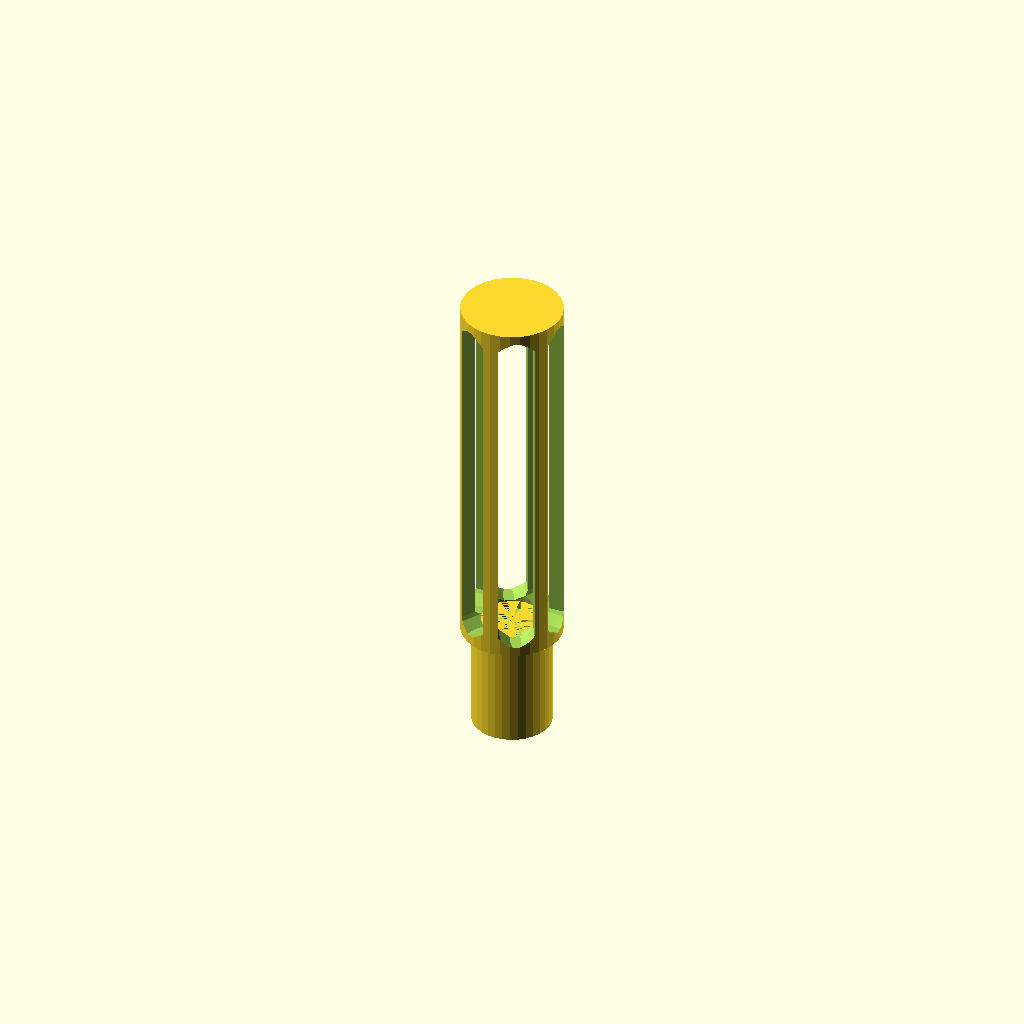
Cell 1: the model at its default parameters.
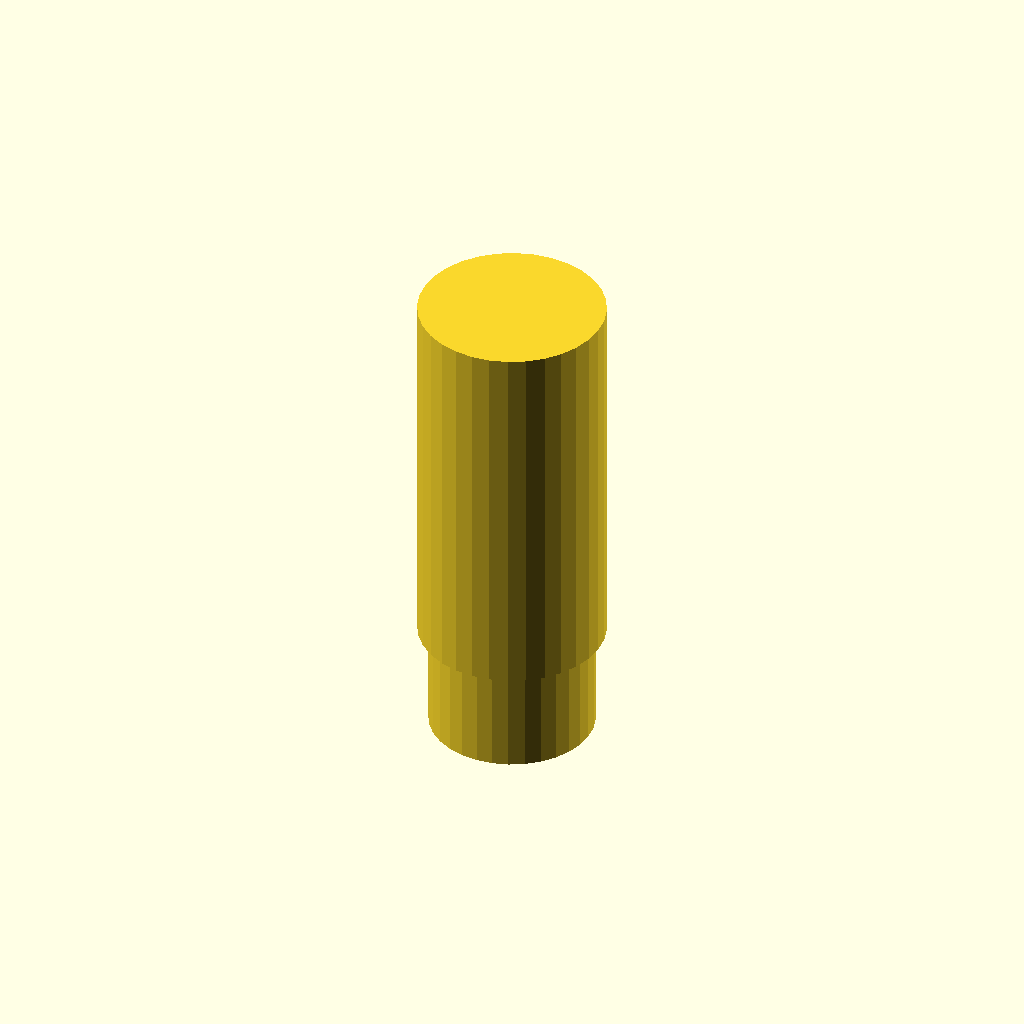
Cell 2: straw_outer_diameter = 23.2 (everything else at default).
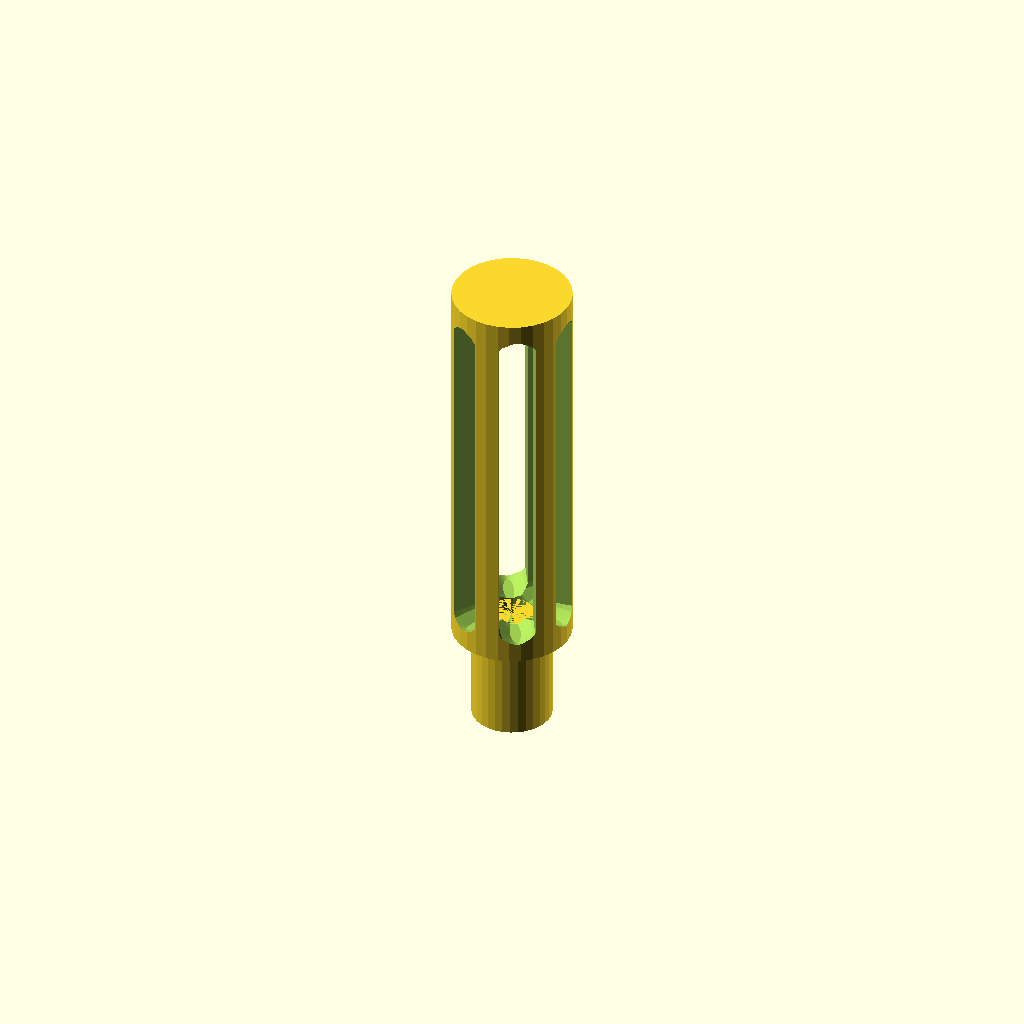
Cell 3: thickness = 2.4 (everything else at default).
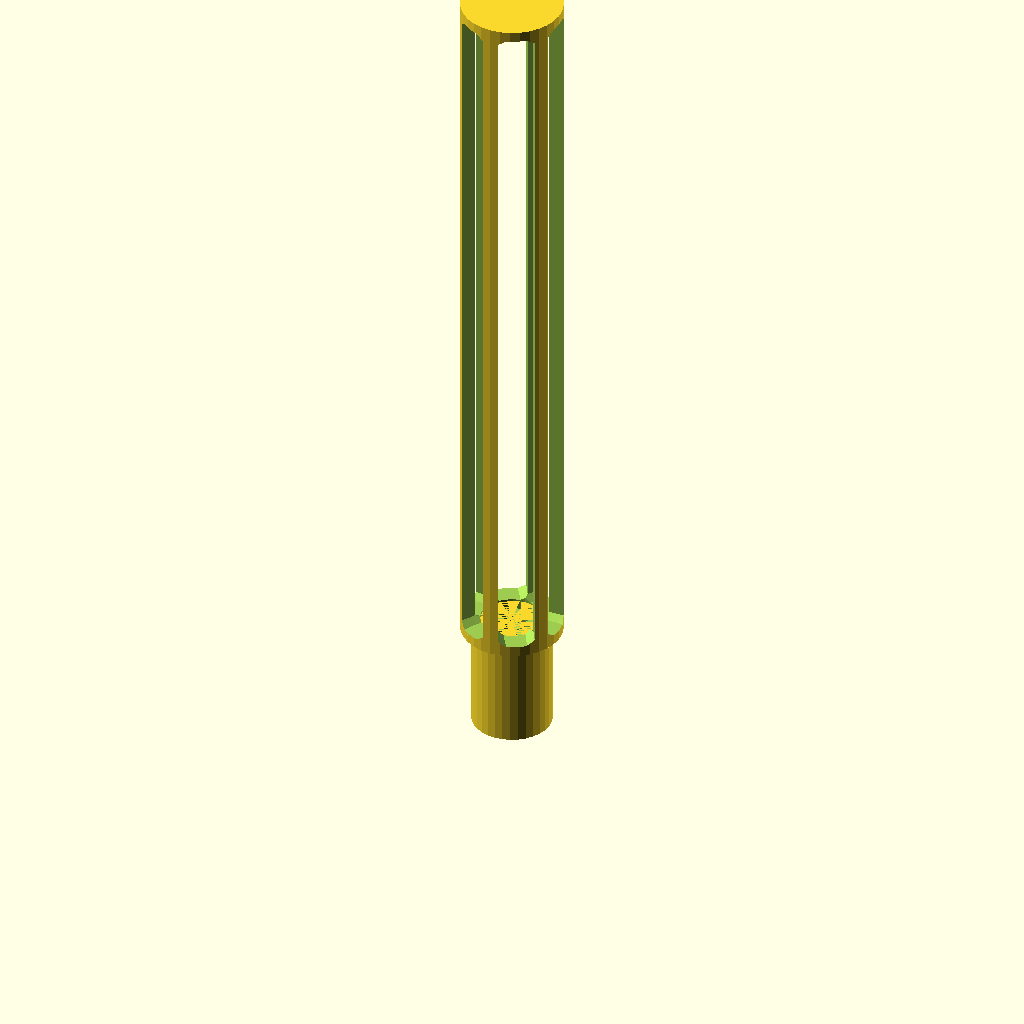
Cell 4 — window_height set to 100, the other parameters unchanged.
All cells are drawn from one camera (rotation 55°, 0°, 25°, orthographic, colour scheme Cornfield), so only the parameter changes between them.
The OpenSCAD source (inputs/thingiverse/files/thing-3792035/files/watering-indicator-window.scad):
/* [Straw Config] */

// Outer diameter of the straw being placed on, in mm.
straw_outer_diameter = 11.6;

// Thickness of the straw's material, in mm.
straw_thickness = 0.3;

/* [Dimensions] */

// Thickness of the part, in mm.
thickness = 1.2;

// Height of the window (not counting part thickness), in mm. This is about as much as the inner indicator is expected to move, with some extra.
window_height = 50;

// Number of windows rotated around the straw.
windows = 6;

// Size of each window, in mm.
window_thickness = 5;

// Length of part to be inserted into straw, in mm.
insert_height = 16;

/* [Expert] */

// Quality
$fn=32;

union(){
    difference(){
        difference(){
            cylinder(h = window_height+2*thickness, d=straw_outer_diameter+2*thickness, center=false);
            cylinder(h = window_height+thickness, d1=straw_outer_diameter-2*straw_thickness-2*thickness, d2=straw_outer_diameter-2*straw_thickness-2*thickness, center=false);
        }

        for(i=[1:windows])
            rotate([0, 0, i*360/windows])
                intersection(){
                    translate([window_thickness, 0, thickness+window_height/2])
                        scale([1,0.3,1])
                            sphere(d = window_height);
                    translate([0, -window_thickness/2, thickness])
                        cube([10, window_thickness, window_height]);
                }
    }

    translate([0, 0, thickness])
        rotate([180, 0, 0]) {
            difference(){
                cylinder(h = insert_height, d=straw_outer_diameter-2*straw_thickness, center=false);
                cylinder(h = insert_height, d=straw_outer_diameter-2*straw_thickness-2*thickness, center=false);
            }
        }
}
Customizer parameters (derived from the source; name, type, default, range or options):
straw_outer_diameter: number, default 11.6
straw_thickness: number, default 0.3
thickness: number, default 1.2
window_height: number, default 50
windows: number, default 6
window_thickness: number, default 5
insert_height: number, default 16
